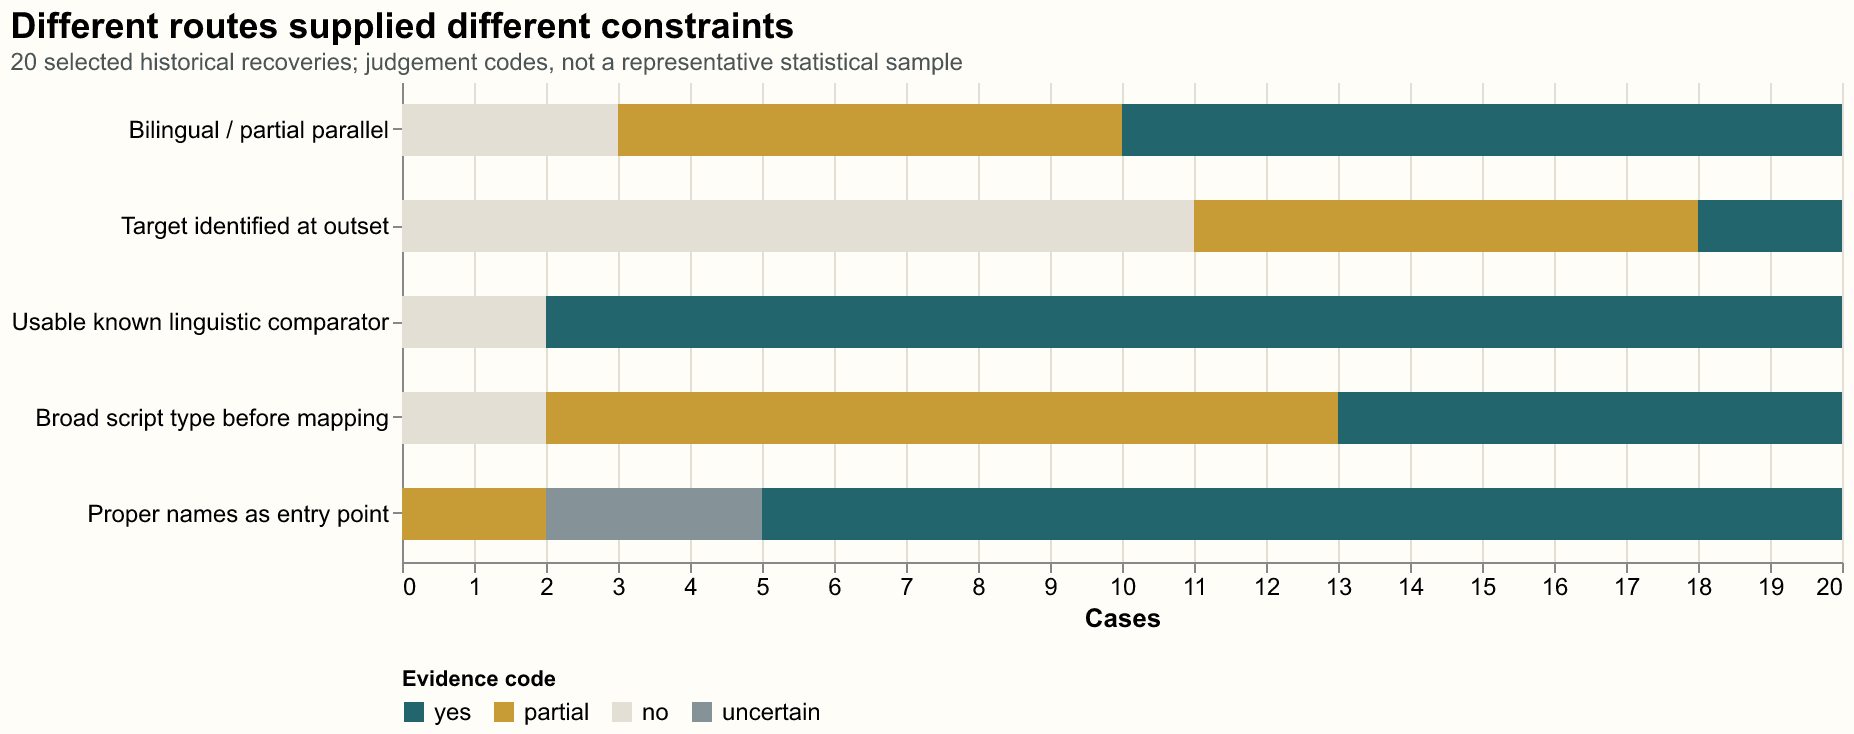

Source data for this figure (header and first rows):
condition, state, count, denominator
Bilingual / partial parallel, yes, 10, 20
Bilingual / partial parallel, partial, 7, 20
Bilingual / partial parallel, no, 3, 20
Bilingual / partial parallel, uncertain, 0, 20
Target identified at outset, yes, 2, 20
Target identified at outset, partial, 7, 20
Target identified at outset, no, 11, 20
Target identified at outset, uncertain, 0, 20
Usable known linguistic comparator, yes, 18, 20
Usable known linguistic comparator, partial, 0, 20
Usable known linguistic comparator, no, 2, 20
Usable known linguistic comparator, uncertain, 0, 20
Broad script type before mapping, yes, 7, 20
Broad script type before mapping, partial, 11, 20
Broad script type before mapping, no, 2, 20
Broad script type before mapping, uncertain, 0, 20
Proper names as entry point, yes, 15, 20
Proper names as entry point, partial, 2, 20
Proper names as entry point, no, 0, 20
Proper names as entry point, uncertain, 3, 20
